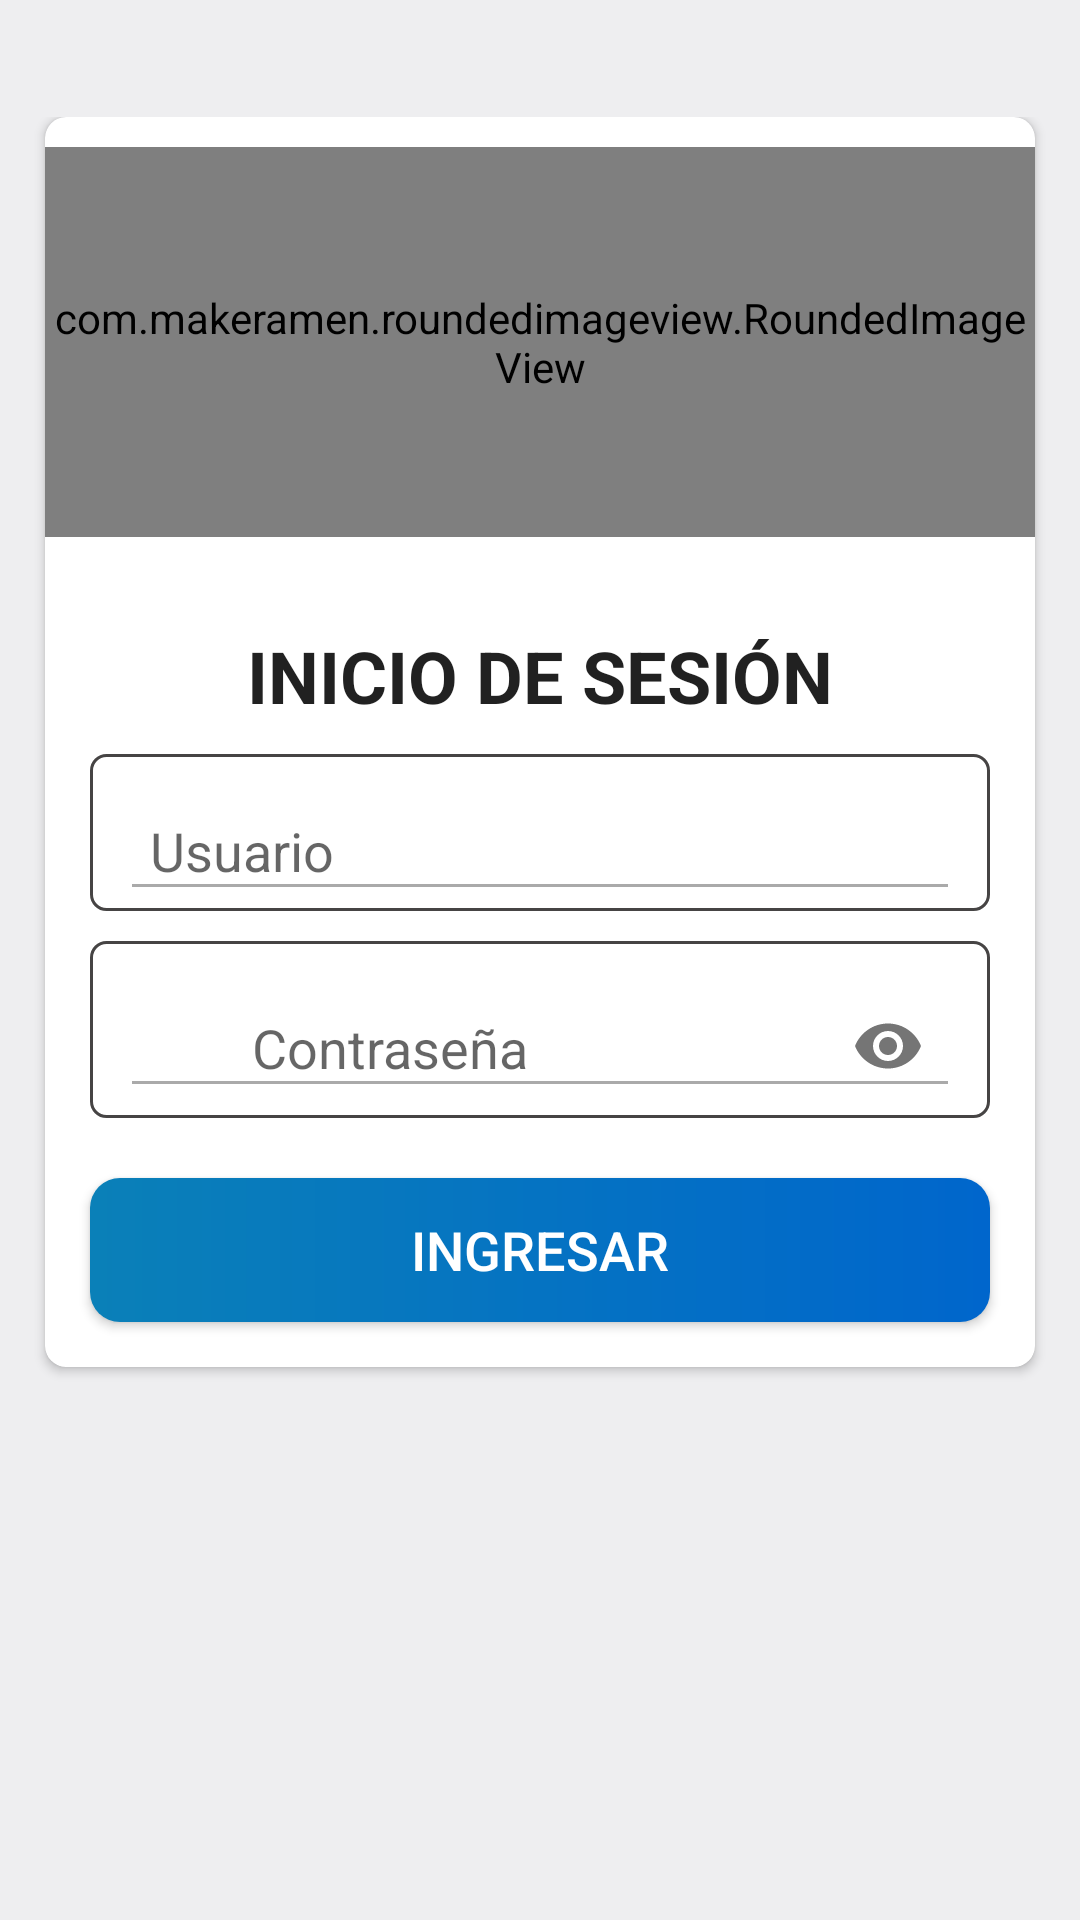

Layout XML and referenced resources for this Android screen:
<!-- AndroidManifest.xml: application theme AppTheme -->
<!-- res/layout/activity_act_login.xml -->
<?xml version="1.0" encoding="utf-8"?>
<androidx.coordinatorlayout.widget.CoordinatorLayout
    xmlns:android="http://schemas.android.com/apk/res/android"
    xmlns:app="http://schemas.android.com/apk/res-auto"
    xmlns:tools="http://schemas.android.com/tools"
    android:layout_width="match_parent"
    android:layout_height="match_parent"
    android:fitsSystemWindows="true"
    tools:context=".activities.actLogin"
    android:background="@color/colorGrayLight2">

    <ImageButton
        android:id="@+id/btnConfig"
        android:layout_width="50dp"
        android:layout_height="50dp"
        android:textColor="@color/colorWhite"
        android:layout_gravity="right"
        android:background="#00000000"
        android:src="@drawable/ic_settings"
        android:tint="@color/colorPrimaryDark"
        android:layout_margin="5dp"
        android:padding="10dp"
        android:translationZ="10dp"/>

    <ScrollView
        android:id="@+id/svLogin"
        android:layout_width="match_parent"
        android:layout_height="match_parent">
    <LinearLayout
        android:layout_width="match_parent"
        android:layout_height="match_parent"
        android:orientation="vertical"
        android:layout_gravity="center"
        android:layout_marginBottom="70dp">

        <androidx.cardview.widget.CardView
            android:layout_width="match_parent"
            android:layout_height="wrap_content"
            android:layout_gravity="center"
            android:elevation="10dp"
            app:cardCornerRadius="7dp"
            android:layout_marginHorizontal="15dp"
            android:layout_marginBottom="5dp">

                <LinearLayout
                    android:layout_width="match_parent"
                    android:layout_height="wrap_content"
                    android:orientation="vertical"
                    android:layout_gravity="center">
                    <com.makeramen.roundedimageview.RoundedImageView
                        android:layout_width="match_parent"
                        android:layout_height="130dp"
                        android:src="@drawable/login"
                        app:riv_corner_radius="10dp"
                        android:layout_marginVertical="10dp"/>

                    <TextView
                        android:layout_width="match_parent"
                        android:layout_height="wrap_content"
                        android:textStyle="bold"
                        android:text="Inicio de Sesión"
                        android:gravity="center"
                        android:textAppearance="@style/TextAppearance.AppCompat.Headline"
                        android:textAllCaps="true"
                        android:layout_marginTop="20dp"/>


                        <com.google.android.material.textfield.TextInputLayout
                            android:layout_width="match_parent"
                            android:layout_height="wrap_content"
                            android:background="@drawable/border_radius_spinner"
                            android:paddingHorizontal="10dp"
                            android:layout_marginHorizontal="15dp"
                            android:layout_marginTop="10dp">
                            <EditText
                                android:id="@+id/etUser"
                                android:layout_width="match_parent"
                                android:layout_height="wrap_content"
                                android:drawablePadding="10dp"
                                android:ems="10"
                                android:inputType="textPersonName"
                                android:paddingRight="10dp"
                                android:paddingLeft="10dp"
                                android:hint="Usuario"
                                android:text=""/>
                        </com.google.android.material.textfield.TextInputLayout>

                        <com.google.android.material.textfield.TextInputLayout
                            android:layout_width="match_parent"
                            android:layout_height="wrap_content"
                            android:background="@drawable/border_radius_spinner"
                            android:layout_marginTop="10dp"
                            app:passwordToggleEnabled="true"
                            android:paddingHorizontal="10dp"
                            android:layout_marginHorizontal="15dp">

                            <EditText
                                android:id="@+id/etPassword"
                                android:layout_width="match_parent"
                                android:layout_height="wrap_content"
                                android:drawablePadding="10dp"
                                android:ems="10"
                                android:inputType="textPassword"
                                android:paddingRight="10dp"
                                android:paddingLeft="10dp"
                                android:hint="Contraseña"
                                android:drawableLeft="@drawable/ic_lock"/>

                        </com.google.android.material.textfield.TextInputLayout>

                        <Button
                            android:id="@+id/btnLogin"
                            android:layout_width="match_parent"
                            android:layout_height="wrap_content"
                            android:layout_marginTop="20dp"
                            android:text="Ingresar"
                            android:textSize="18sp"
                            android:textColor="@color/colorWhite"
                            android:background="@drawable/bg_btn_login"
                            android:layout_marginHorizontal="15dp"
                            android:layout_marginBottom="15dp"/>

                </LinearLayout>
        </androidx.cardview.widget.CardView>
    </LinearLayout>
    </ScrollView>

</androidx.coordinatorlayout.widget.CoordinatorLayout>
<!-- resources referenced by this layout -->
<resources>
  <color name="colorGrayLight2">#C8EBEBEE</color>
  <color name="colorPrimaryDark">#444444</color>
  <color name="colorWhite">#FFFFFFFF</color>
  <!-- drawable bg_btn_login (drawable) -->
  <?xml version="1.0" encoding="utf-8"?>
  <shape xmlns:android="http://schemas.android.com/apk/res/android"
      android:shape="rectangle" android:padding="10dp">
      
  
      <gradient android:startColor="@color/colorGreenLight"
          android:endColor="@color/tabAccent"
          android:type="linear"/>
      <corners android:radius="10dp"/>
  </shape>
  <!-- drawable border_radius_spinner (drawable) -->
  <?xml version="1.0" encoding="utf-8"?>
  <shape xmlns:android="http://schemas.android.com/apk/res/android"
      android:shape="rectangle" android:padding="10dp">
      <solid android:color="#FFFFFF"/>
      <stroke android:color="#464444" android:width="1dp"/>
      <corners
          android:bottomRightRadius="5dp"
          android:bottomLeftRadius="5dp"
          android:topLeftRadius="5dp"
          android:topRightRadius="5dp"/>
      <margin
          android:left="5dp"
          android:right="5dp"
          android:top="5dp"
          android:bottom="5dp"/>
  </shape>
  <!-- drawable ic_lock (drawable) -->
  <vector android:height="24dp" android:tint="#3C3C3C"
      android:viewportHeight="24.0" android:viewportWidth="24.0"
      android:width="24dp" xmlns:android="http://schemas.android.com/apk/res/android">
      <path android:fillColor="#FF000000" android:pathData="M18,8h-1L17,6c0,-2.76 -2.24,-5 -5,-5S7,3.24 7,6v2L6,8c-1.1,0 -2,0.9 -2,2v10c0,1.1 0.9,2 2,2h12c1.1,0 2,-0.9 2,-2L20,10c0,-1.1 -0.9,-2 -2,-2zM12,17c-1.1,0 -2,-0.9 -2,-2s0.9,-2 2,-2 2,0.9 2,2 -0.9,2 -2,2zM15.1,8L8.9,8L8.9,6c0,-1.71 1.39,-3.1 3.1,-3.1 1.71,0 3.1,1.39 3.1,3.1v2z"/>
  </vector>
  <!-- drawable login: png bitmap (drawable, 24337 bytes) -->
  <style name="AppTheme" parent="Theme.AppCompat.Light.NoActionBar">
          
          <item name="colorPrimary">@color/black_overlay2</item>
          <item name="colorPrimaryDark">@color/black_overlay</item>
          <item name="colorAccent">@color/colorAccent</item>
          <item name="android:windowActionBar">false</item>
          <item name="android:windowNoTitle">true</item>
          <item name="android:textColorSecondary">@android:color/darker_gray</item>
          <item name="android:navigationBarColor">@color/black_overlay</item>
      </style>
  <color name="colorGreenLight">#0A80B8</color>
  <color name="tabAccent">#0066cc</color>
  <color name="black_overlay2">#F3831B1B</color>
  <color name="black_overlay">#5E0808</color>
  <color name="colorAccent">#0066cc</color>
</resources>
